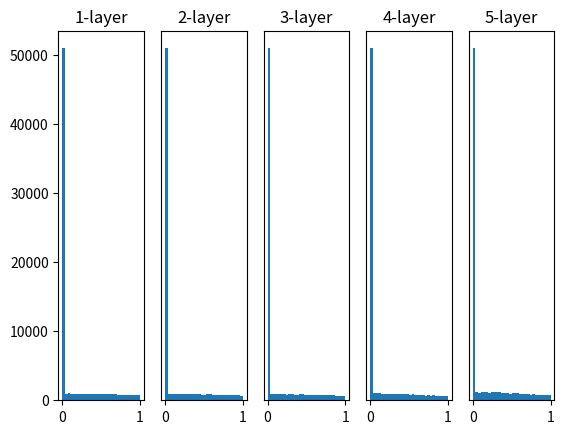

Write Python code to recreate this figure.
# coding: utf-8
import numpy as np
import matplotlib.pyplot as plt


def sigmoid(x):
    return 1 / (1 + np.exp(-x))


def ReLU(x):
    return np.maximum(0, x)


def tanh(x):
    return np.tanh(x)
    
input_data = np.random.randn(1000, 100)  # 1000개의 데이터
node_num = 100  # 각 은닉층의 노드(뉴런) 수
hidden_layer_size = 5  # 은닉층이 5개
activations = {}  # 이곳에 활성화 결과를 저장

x = input_data

for i in range(hidden_layer_size):
    if i != 0:
        x = activations[i-1]

    # 초깃값을 다양하게 바꿔가며 실험해보자！
    # w = np.random.randn(node_num, node_num) * 1
    # w = np.random.randn(node_num, node_num) * 0.01
    # w = np.random.randn(node_num, node_num) * np.sqrt(1.0 / node_num)
    w = np.random.randn(node_num, node_num) * np.sqrt(2.0 / node_num)


    a = np.dot(x, w)


    # 활성화 함수도 바꿔가며 실험해보자！
    # z = sigmoid(a)
    z = ReLU(a)
    # z = tanh(a)

    activations[i] = z

# 히스토그램 그리기
for i, a in activations.items():
    plt.subplot(1, len(activations), i+1)
    plt.title(str(i+1) + "-layer")
    if i != 0: plt.yticks([], [])
    # plt.xlim(0.1, 1)
    # plt.ylim(0, 7000)
    plt.hist(a.flatten(), 30, range=(0,1))
plt.show()
